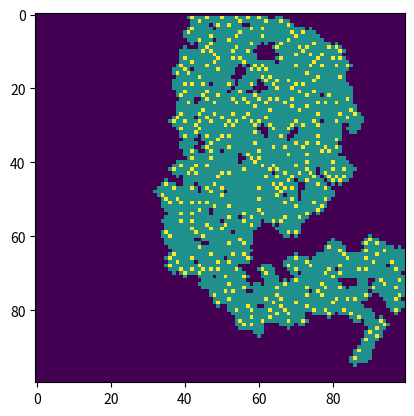

The matplotlib source for this figure:
import numpy as np
import matplotlib.pyplot as plt
from random import random,randint
L=100
p=0.6
#we will start by a plane and a seed in the middle
#-1 means off and not visited
plane = np.full((L,L),-1,dtype = int)
middle=int(L/2)
#turn it on
activation=(middle,middle)
plane[middle,middle]=1

neighbors=[activation]
null=[]


while neighbors!=null:
    
    i,j=neighbors.pop()
    all_four_sides=[(i-1,j),(i,j-1),(i+1,j),(i,j+1)]
    #we will only work with on sites
    for k,l in all_four_sides:
        random_p=random()
        if random_p<p and 0<k<L and 0<l<L:
            if plane[k,l]!=0:
                plane[k,l]=1
                neighbors.append((k,l))
        elif 0<k<L and 0<l<L:
            #block
            plane[k,l]=0
        else:
            continue
plt.imshow(plane)

plt.show()

